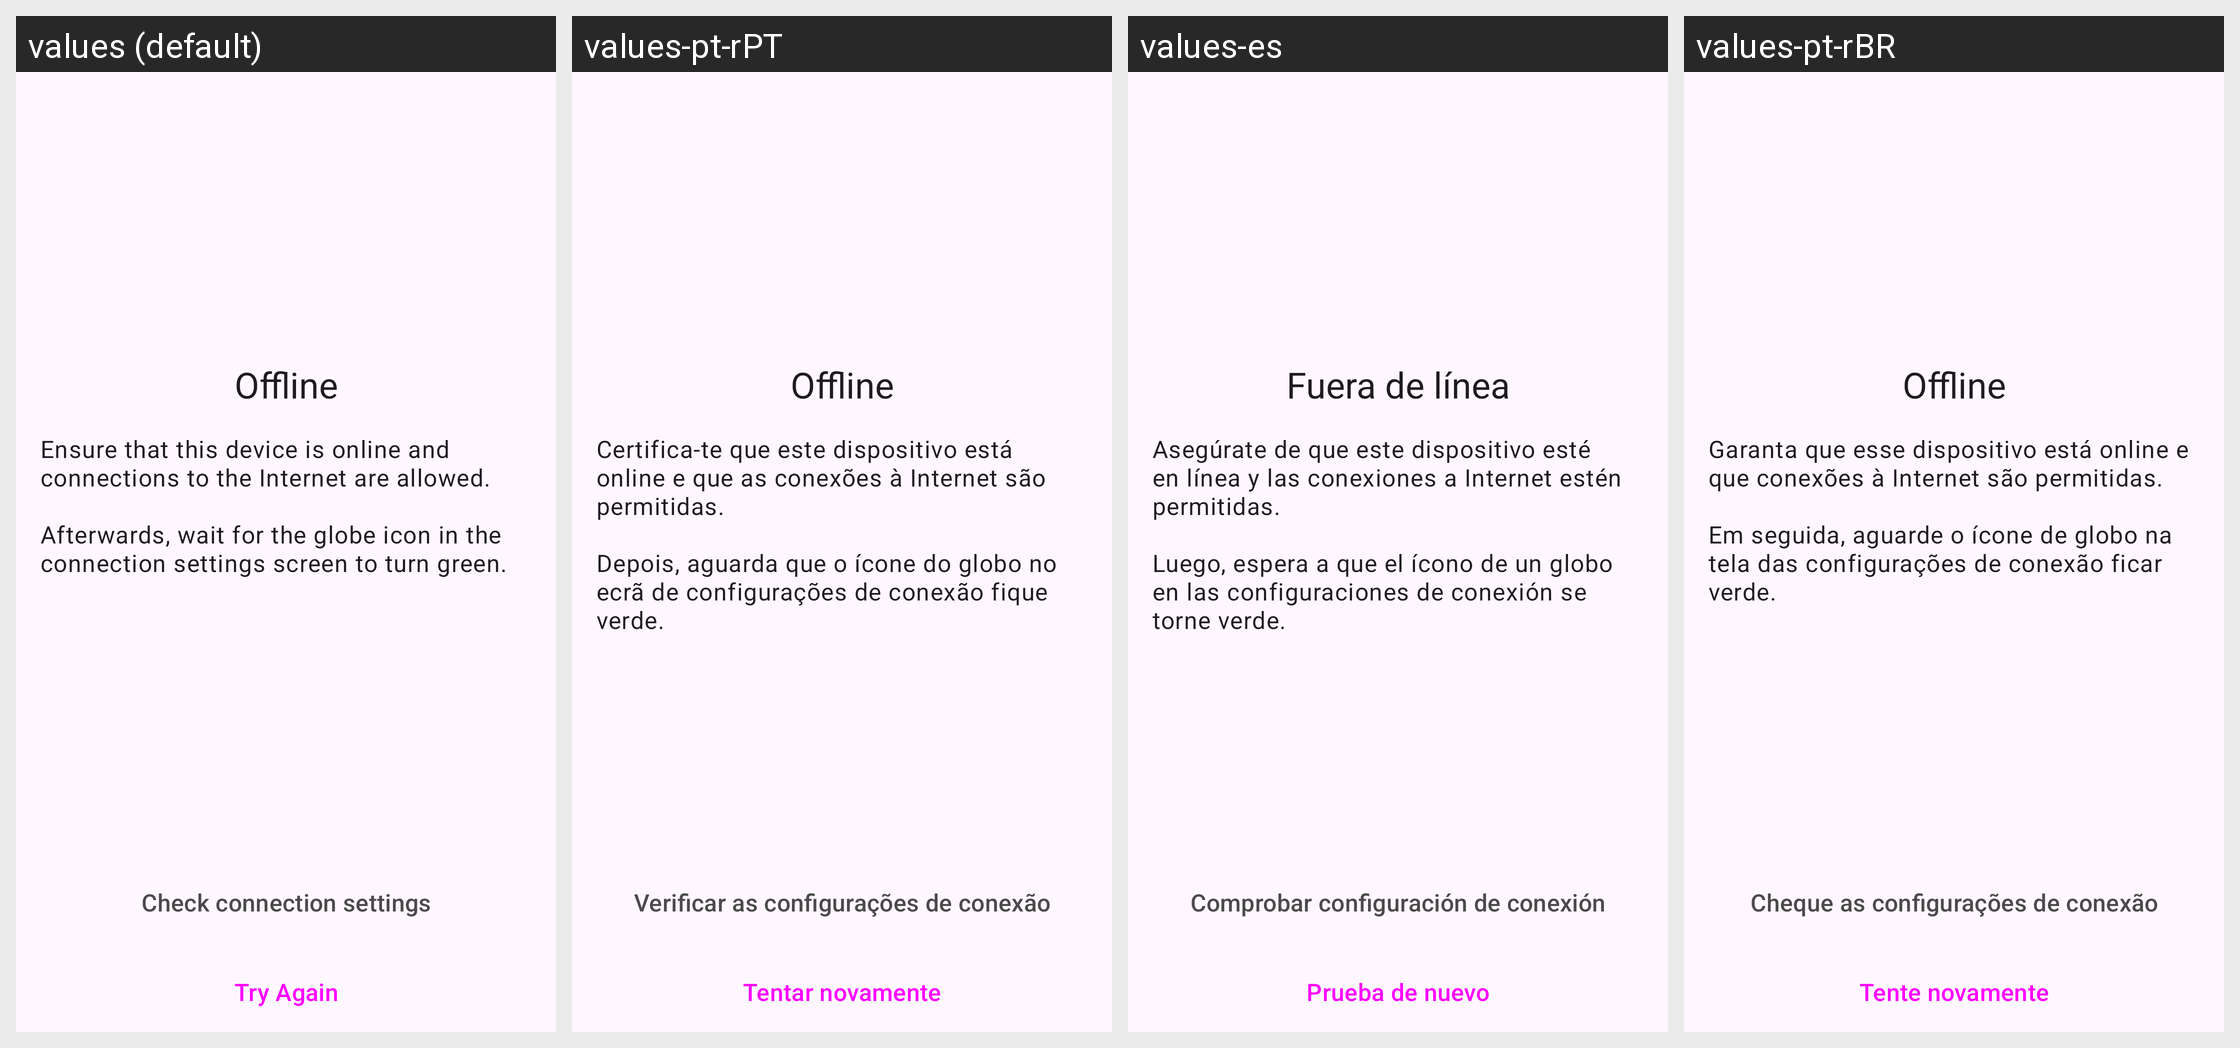

The same Android screen rendered under several of its app's locales, left to right. List the strings drawn on it with the default value and each locale's translation.
Android screen res/layout/fragment_offline.xml rendered under 4 locales, left to right: values (default), values-pt-rPT, values-es, values-pt-rBR. Device: Nexus 5 (rendered at 1080×1920; each locale shown at half size, 540×960, under a caption strip naming it); theme AnonTheme.
Other locales in the repository, not shown: values-ar, values-ast, values-az, values-bg, values-bn, values-br, values-bs, values-ca, values-cs, values-de, values-es-rCU, values-eu, values-fa, values-fi, values-fr, values-gl, values-he, values-hi, values-hu, values-in, values-is, values-it, values-ja, values-ka, values-ko, values-lt, values-mk, values-ms, values-my, values-nb, values-nl, values-oc, values-pl, values-ro, values-ru, values-sk, values-sq, values-sr, values-sv, values-sw, values-sw-rTZ, values-th, values-tr, values-uk, values-vi, values-zh-rCN, values-zh-rTW.
Strings drawn on this screen, with the default value and each locale's value (text and hints the layout hard-codes, and strings that could not be matched under every locale, appear in the picture but are not listed):

offline
  values: Offline
  values-pt-rPT: Offline
  values-es: Fuera de línea
  values-pt-rBR: Offline

tor_offline_description
  values: Ensure that this device is online and connections to the Internet are allowed.
       
      Afterwards, wait for the globe icon in the connection settings screen to turn green.
  values-pt-rPT: Certifica-te que este dispositivo está online e que as conexões à Internet são permitidas.
       
      Depois, aguarda que o ícone do globo no ecrã de configurações de conexão fique verde.
  values-es: Asegúrate de que este dispositivo esté en línea y las conexiones a Internet estén permitidas.
       
      Luego, espera a que el ícono de un globo en las configuraciones de conexión se torne verde.
  values-pt-rBR: Garanta que esse dispositivo está online e que conexões à Internet são permitidas.
       
      Em seguida, aguarde o ícone de globo na tela das configurações de conexão ficar verde.

tor_offline_button_check
  values: Check connection settings
  values-pt-rPT: Verificar as configurações de conexão
  values-es: Comprobar configuración de conexión
  values-pt-rBR: Cheque as configurações de conexão

try_again_button
  values: Try Again
  values-pt-rPT: Tentar novamente
  values-es: Prueba de nuevo
  values-pt-rBR: Tente novamente
